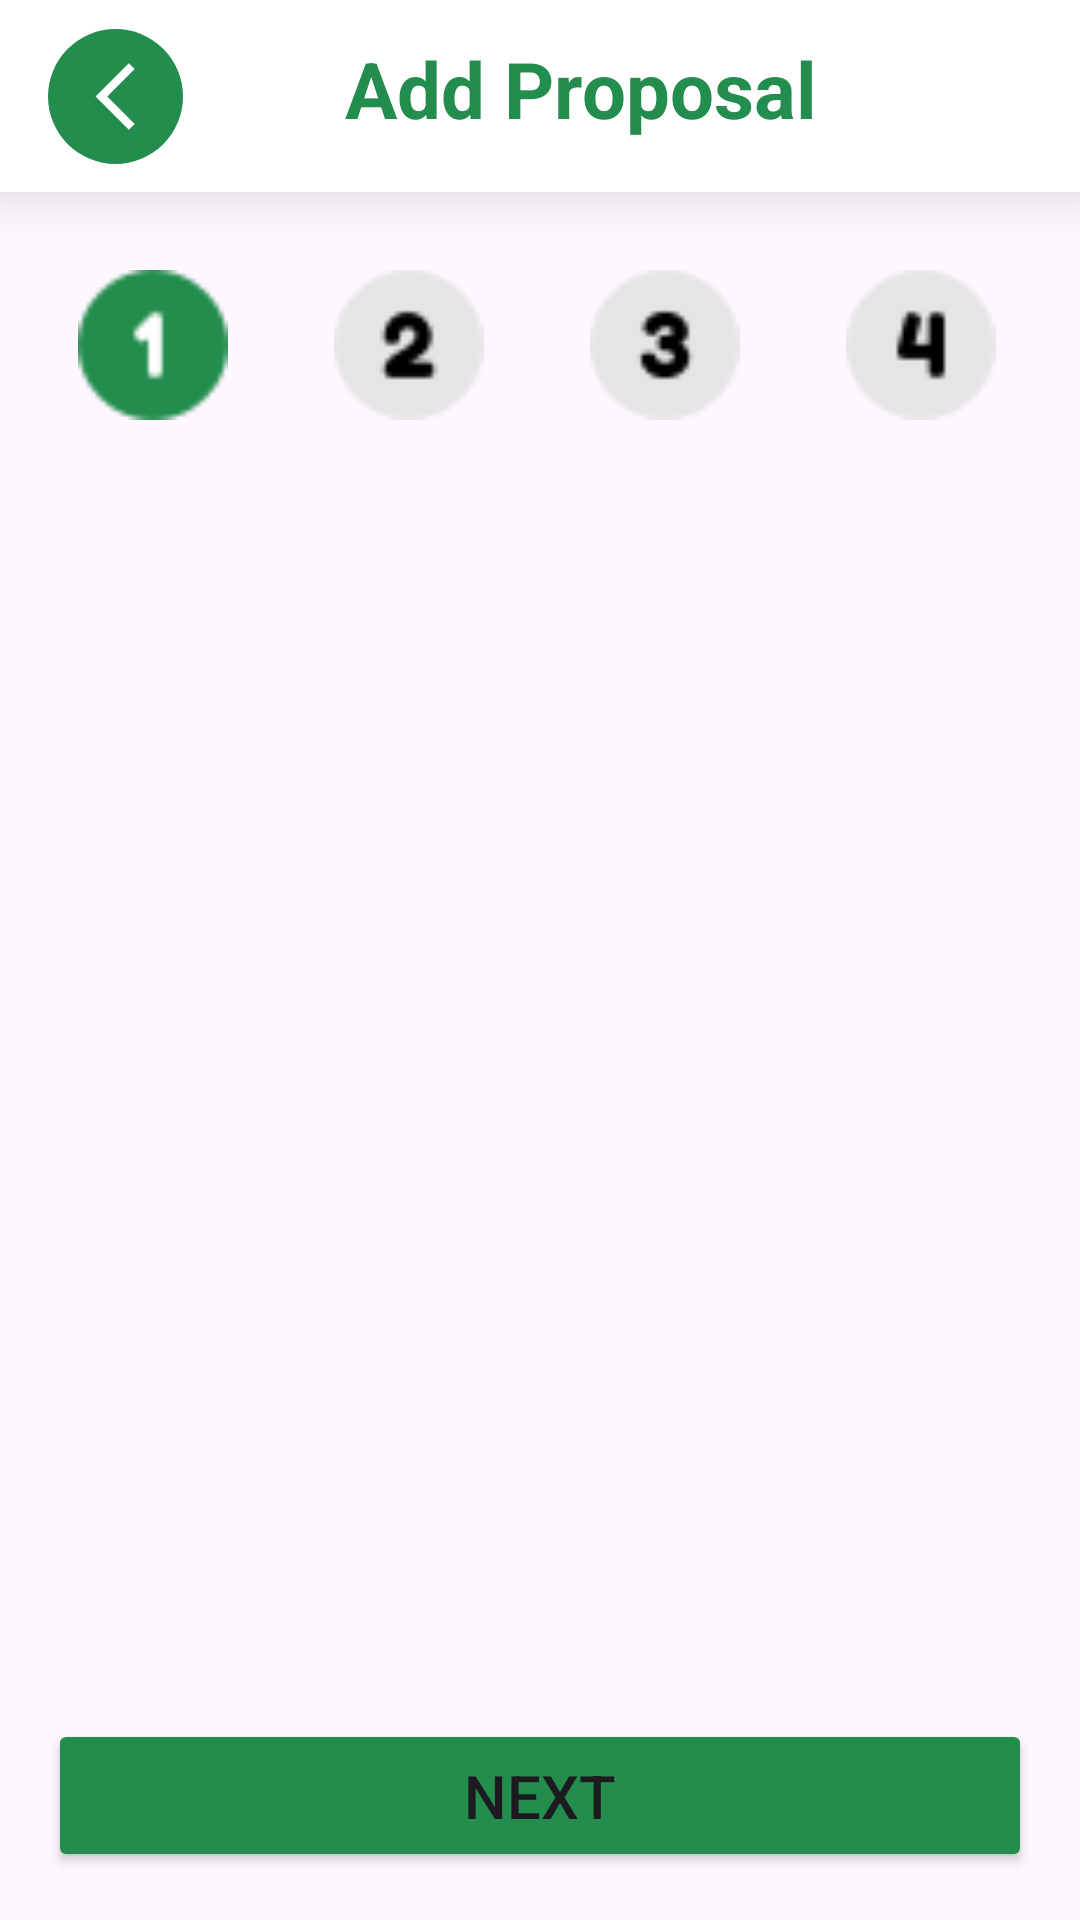

This screen was rendered from an Android layout file. Write that file and the resources it references.
<!-- AndroidManifest.xml: application theme Theme.Aswanna -->
<!-- res/layout/activity_proposal_add.xml -->
<?xml version="1.0" encoding="utf-8"?>
<RelativeLayout xmlns:android="http://schemas.android.com/apk/res/android"
    xmlns:tools="http://schemas.android.com/tools"
    android:layout_width="match_parent"
    android:layout_height="match_parent"
    xmlns:app="http://schemas.android.com/apk/res-auto">

    
    <androidx.appcompat.widget.Toolbar
        android:id="@+id/toolbar"
        android:layout_width="match_parent"
        android:layout_height="?attr/actionBarSize"
        android:layout_alignParentStart="true"
        android:layout_alignParentTop="true"
        android:outlineSpotShadowColor="@color/black"
        android:background="@color/white"

        android:elevation="10dp"
        android:theme="@style/ToolbarTheme">

        <androidx.constraintlayout.widget.ConstraintLayout
            android:layout_width="match_parent"
            android:layout_height="match_parent">

            <ImageView
                android:id="@+id/backButton"
                android:layout_width="45dp"
                android:layout_height="45dp"
                android:background="@drawable/roundback"
                android:contentDescription="Back"
                android:src="@drawable/backbutton"
                app:layout_constraintBottom_toBottomOf="parent"
                app:layout_constraintStart_toStartOf="parent"
                app:layout_constraintTop_toTopOf="parent" />

            <TextView
                android:layout_width="163dp"
                android:layout_height="40dp"
                android:text="Add Proposal"
                android:textColor="@color/green"
                android:textSize="26sp"
                android:textStyle="bold"

                app:layout_constraintBottom_toBottomOf="parent"
                app:layout_constraintEnd_toEndOf="parent"
                app:layout_constraintHorizontal_bias="0.547"
                app:layout_constraintStart_toStartOf="parent"
                app:layout_constraintTop_toTopOf="parent" />


        </androidx.constraintlayout.widget.ConstraintLayout>



    </androidx.appcompat.widget.Toolbar>

    <LinearLayout
        android:layout_width="match_parent"
        android:layout_height="wrap_content"
        android:layout_marginRight="10dp"
        android:paddingTop="10dp"
        android:layout_marginLeft="10dp"
        android:layout_below="@+id/toolbar"
        android:id="@+id/iconsRow"
        android:weightSum="7"
        android:orientation="horizontal">

        <LinearLayout
            android:layout_width="wrap_content"
            android:layout_height="wrap_content"
            android:padding="0dp"

            android:layout_weight="1">

            <ImageView
                android:layout_width="50dp"
                android:id="@+id/one"
                android:layout_height="50dp"
                android:layout_margin="16dp"
                android:src="@drawable/numonew" />




        </LinearLayout>
        <LinearLayout
            android:layout_width="wrap_content"
            android:layout_height="wrap_content"
            android:layout_weight="1">



        </LinearLayout>
        <LinearLayout
            android:layout_width="wrap_content"
            android:layout_height="wrap_content"
            android:layout_weight="1">


            <ImageView
                android:layout_width="50dp"
                android:layout_height="50dp"
                android:id="@+id/two"
                android:src="@drawable/numtwob"
                android:layout_margin="16dp" />



        </LinearLayout>
        <LinearLayout
            android:layout_width="wrap_content"
            android:layout_height="wrap_content"
            android:layout_weight="1">



        </LinearLayout>
        <LinearLayout
            android:layout_width="wrap_content"
            android:layout_height="wrap_content"
            android:layout_weight="1">


            <ImageView
                android:layout_width="50dp"
                android:layout_height="50dp"
                android:id="@+id/three"
                android:src="@drawable/numthreeb"
                android:layout_margin="16dp" />



        </LinearLayout>
        <LinearLayout
            android:layout_width="wrap_content"
            android:layout_height="wrap_content"
            android:layout_weight="1">



        </LinearLayout>
        <LinearLayout
            android:layout_width="wrap_content"
            android:layout_height="wrap_content"
            android:layout_weight="1">


            <ImageView
                android:layout_width="50dp"
                android:layout_height="50dp"
                android:id="@+id/four"
                android:src="@drawable/numfourb"
                android:layout_margin="16dp" />



        </LinearLayout>






    </LinearLayout>





    <FrameLayout
        android:layout_width="match_parent"
        android:layout_height="match_parent"
        android:id="@+id/viewPager"
        android:layout_marginTop="10dp"
        android:layout_below="@+id/iconsRow"/>



    <LinearLayout
        android:id="@+id/nextButtonLayout"
        android:layout_width="match_parent"
        android:layout_height="wrap_content"
        android:orientation="horizontal"
        android:padding="16dp"
        android:layout_alignParentBottom="true">

        <Button
            android:id="@+id/nextButton"
            android:layout_width="wrap_content"
            android:layout_height="wrap_content"
            android:text="Next"
            android:backgroundTint="#228D4C"
            android:paddingTop="12dp"
            android:paddingBottom="12dp"
            android:textSize="20sp"
            android:layout_weight="1"
            />
    </LinearLayout>
</RelativeLayout>
<!-- resources referenced by this layout -->
<resources>
  <color name="black">#FF000000</color>
  <color name="green">#228D4C</color>
  <color name="white">#FFFFFFFF</color>
  <!-- drawable backbutton (drawable) -->
  <vector xmlns:android="http://schemas.android.com/apk/res/android"
      android:width="45dp"
      android:height="45dp"
      android:viewportWidth="24"
      android:viewportHeight="24"
      android:tint="#FFFFFF">
    <group android:scaleX="0.5916"
        android:scaleY="0.5916"
        android:translateX="4.9008"
        android:translateY="4.9008">
      <path
          android:fillColor="@android:color/white"
          android:pathData="M17.77,3.77l-1.77,-1.77l-10,10l10,10l1.77,-1.77l-8.23,-8.23z"/>
    </group>
  </vector>
  <!-- drawable numfourb: png bitmap (drawable, 1759 bytes) -->
  <!-- drawable numonew: png bitmap (drawable, 1608 bytes) -->
  <!-- drawable numthreeb: png bitmap (drawable, 2044 bytes) -->
  <!-- drawable numtwob: png bitmap (drawable, 2018 bytes) -->
  <!-- drawable roundback (drawable) -->
  <?xml version="1.0" encoding="utf-8"?>
  <shape xmlns:android="http://schemas.android.com/apk/res/android">
      <solid android:color="@color/green" /> 
      <corners android:radius="300dp" /> 
  </shape>
  <style name="ToolbarTheme" parent="Widget.AppCompat.Toolbar">
          <item name="android:background">@color/white</item>
          <item name="titleTextAppearance">@style/ToolbarTitleText</item>
      </style>
  <style name="Theme.Aswanna" parent="Base.Theme.Aswanna" />
  <style name="ToolbarTitleText">
          <item name="android:textColor">@android:color/black</item>
          <item name="android:textSize">20sp</item>
      </style>
  <style name="Base.Theme.Aswanna" parent="Theme.Material3.DayNight.NoActionBar">
          
          
      </style>
</resources>
